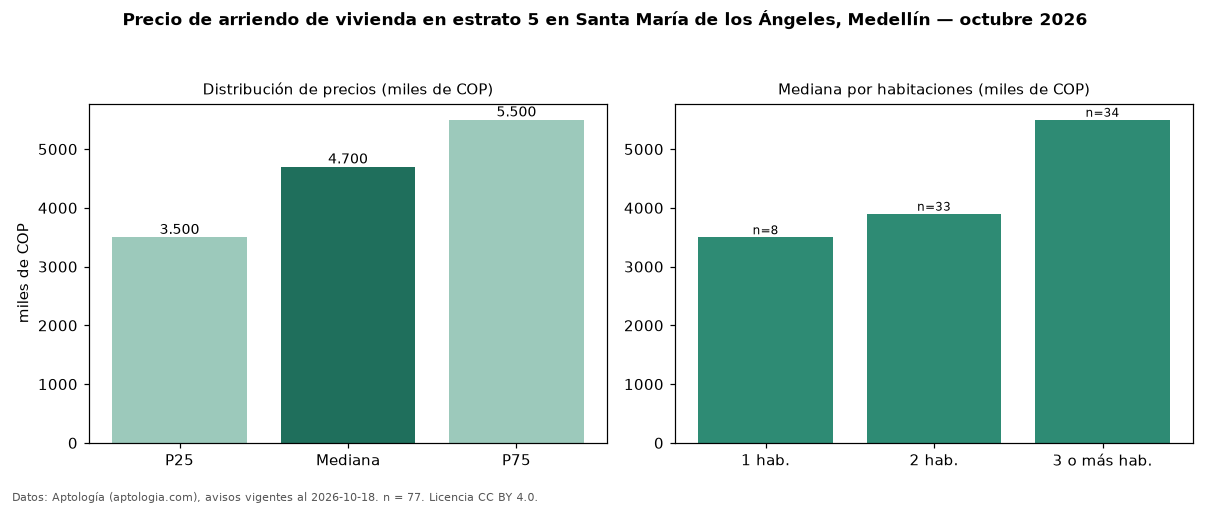

The data file committed next to this chart (first rows):
seccion, metrica, valor, moneda, n
precio, p25, 3500000, COP, 77
precio, mediana, 4700000, COP, 77
precio, p75, 5500000, COP, 77
precio, minimo, 2300000, COP, 77
precio, maximo, 17000000, COP, 77
m2, mediana_precio_m2, 51250, COP, 75
m2, area_mediana_m2, 81.0, m2, 75
banos, mediana_banos, 2.0, , 
parqueadero, pct_con_parqueadero, 97.4, %, 77
estrato, estrato_mas_frecuente, 5, , 77
habitaciones, 1, 3500000, COP, 8
habitaciones, 2, 3900000, COP, 33
habitaciones, 3+, 5500000, COP, 34
fuente, fecha_datos, 2026-10-18, , 
fuente, atribucion, https://www.aptologia.com/arriendo/medel…, , 
fuente, licencia, CC BY 4.0, , 
